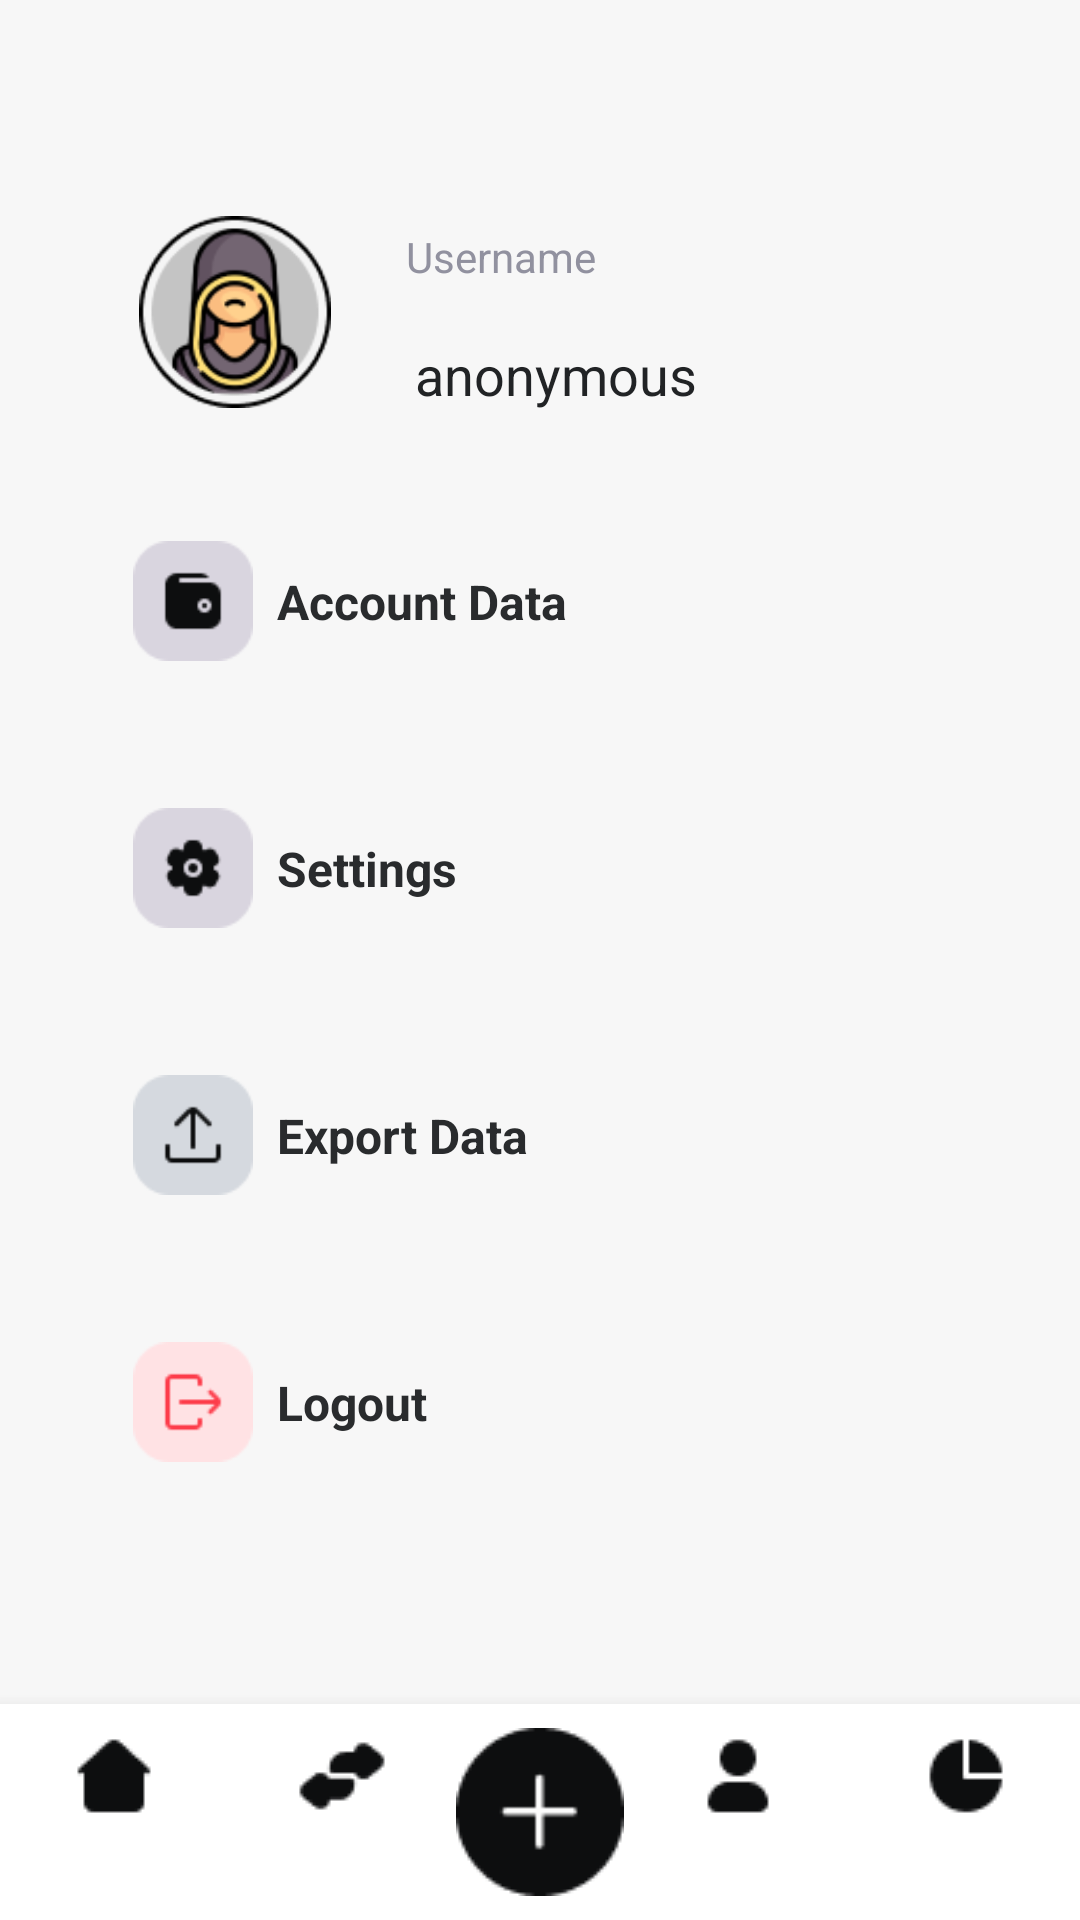

The Android layout XML behind this screen, and the referenced resources:
<!-- AndroidManifest.xml: application theme Theme.SplurgeSavvy -->
<!-- res/layout/profile_page.xml -->
<?xml version="1.0" encoding="utf-8"?>
<androidx.constraintlayout.widget.ConstraintLayout xmlns:android="http://schemas.android.com/apk/res/android"
    xmlns:app="http://schemas.android.com/apk/res-auto"
    xmlns:tools="http://schemas.android.com/tools"
    android:id="@+id/profile_account"
    android:layout_width="match_parent"
    android:layout_height="match_parent"
    android:background="#F7F7F7">

    <ImageView
        android:id="@+id/profile_picture"
        android:layout_width="0dp"
        android:layout_height="0dp"
        android:layout_marginTop="72dp"
        android:src="@drawable/profilepicture"
        app:layout_constraintEnd_toEndOf="parent"
        app:layout_constraintHeight_percent="0.1"
        app:layout_constraintHorizontal_bias="0.097"
        app:layout_constraintStart_toStartOf="parent"
        app:layout_constraintTop_toTopOf="parent"
        app:layout_constraintWidth_percent="0.3" />

    <TextView
        android:id="@+id/username"
        android:layout_width="100dp"
        android:layout_height="33dp"
        android:layout_marginTop="4dp"
        android:gravity="top"
        android:text="@string/username"
        android:textAppearance="@style/username"
        app:layout_constraintEnd_toEndOf="parent"
        app:layout_constraintHeight_percent="0.05"
        app:layout_constraintHorizontal_bias="0.471"
        app:layout_constraintStart_toStartOf="@id/profile_picture"
        app:layout_constraintTop_toTopOf="@id/profile_picture" />

    <TextView
        android:id="@+id/anonymous"
        android:layout_width="0dp"
        android:layout_height="32dp"
        android:text="@string/anonymous"
        android:textAppearance="@style/anonymous"
        android:gravity="center_horizontal|center_vertical"
        app:layout_constraintStart_toStartOf="@id/username"
        app:layout_constraintTop_toBottomOf="@id/username"
        app:layout_constraintEnd_toEndOf="@id/username"
        app:layout_constraintHeight_percent="0.08"
        app:layout_constraintHorizontal_bias="0.5"
        app:layout_constraintVertical_bias="0.1" />

    <RelativeLayout
        android:id="@+id/frame_69"
        android:layout_width="336dp"
        android:layout_height="356dp"
        android:layout_marginStart="4dp"
        android:layout_marginTop="20dp"
        app:layout_constraintStart_toStartOf="@id/profile_picture"
        app:layout_constraintTop_toBottomOf="@id/profile_picture">

        
        <RelativeLayout
            android:id="@+id/rectangle_1"
            android:layout_width="336dp"
            android:layout_height="89dp"
            android:background="@drawable/rectangle_profile">

            
            <ImageView
                android:id="@+id/accountImage"
                android:layout_width="40dp"
                android:layout_height="40dp"
                android:src="@drawable/profile_icon"
                android:layout_centerVertical="true"
                android:layout_marginStart="16dp" />

            
            <TextView
                android:id="@+id/accountData"
                android:layout_width="wrap_content"
                android:layout_height="wrap_content"
                android:layout_toEndOf="@id/accountImage"
                android:layout_centerVertical="true"
                android:layout_marginStart="8dp"
                android:text="@string/account_dat"
                android:textAppearance="@style/account_dat"
                android:textStyle="bold"/>


        </RelativeLayout>

        
        <RelativeLayout
            android:id="@+id/rectangle_2"
            android:layout_width="336dp"
            android:layout_height="89dp"
            android:background="@drawable/rectangle_profile"
            android:layout_below="@id/rectangle_1">

            
            <ImageView
                android:id="@+id/accountImage_2"
                android:layout_width="40dp"
                android:layout_height="40dp"
                android:src="@drawable/settings_icon"
                android:layout_centerVertical="true"
                android:layout_marginStart="16dp" />

            
            <TextView
                android:id="@+id/accountData_2"
                android:layout_width="wrap_content"
                android:layout_height="wrap_content"
                android:layout_toEndOf="@id/accountImage_2"
                android:layout_centerVertical="true"
                android:layout_marginStart="8dp"
                android:text="@string/settings"
                android:textAppearance="@style/settings"
                android:textStyle="bold"/>
        </RelativeLayout>

        
        <RelativeLayout
            android:id="@+id/rectangle_3"
            android:layout_width="336dp"
            android:layout_height="89dp"
            android:background="@drawable/rectangle_profile"
            android:layout_below="@id/rectangle_2">

            
            <ImageView
                android:id="@+id/accountImage_3"
                android:layout_width="40dp"
                android:layout_height="40dp"
                android:src="@drawable/download_icon"
                android:layout_centerVertical="true"
                android:layout_marginStart="16dp" />

            
            <TextView
                android:id="@+id/accountData_3"
                android:layout_width="wrap_content"
                android:layout_height="wrap_content"
                android:layout_toEndOf="@id/accountImage_3"
                android:layout_centerVertical="true"
                android:layout_marginStart="8dp"
                android:text="@string/export_data"
                android:textAppearance="@style/export_data"
                android:textStyle="bold"/>
        </RelativeLayout>

        
        <RelativeLayout
            android:id="@+id/rectangle_4"
            android:layout_width="336dp"
            android:layout_height="89dp"
            android:background="@drawable/rectangle_profile"
            android:layout_below="@id/rectangle_3">
            
            <ImageView
                android:id="@+id/accountImage_4"
                android:layout_width="40dp"
                android:layout_height="40dp"
                android:src="@drawable/logout_icon"
                android:layout_centerVertical="true"
                android:layout_marginStart="16dp" />

            
            <TextView
                android:id="@+id/accountData_4"
                android:layout_width="wrap_content"
                android:layout_height="wrap_content"
                android:layout_toEndOf="@id/accountImage_4"
                android:layout_centerVertical="true"
                android:layout_marginStart="8dp"
                android:text="@string/logout"
                android:textAppearance="@style/logout"
                android:textStyle="bold"/>

        </RelativeLayout>

    </RelativeLayout>

    <RelativeLayout
        android:layout_width="match_parent"
        android:layout_height="match_parent">

        

        <LinearLayout
            android:id="@+id/bottom_navigation"
            android:layout_width="match_parent"
            android:layout_height="wrap_content"
            android:layout_alignParentBottom="true"
            android:background="@android:color/white"
            android:elevation="8dp"
            android:orientation="horizontal"
            android:paddingVertical="8dp">

            <FrameLayout
                android:id="@+id/home_icon_main"
                android:layout_width="0dp"
                android:layout_height="wrap_content"
                android:layout_weight="1">

                <ImageView
                    android:id="@+id/home_icon"
                    android:layout_width="wrap_content"
                    android:layout_height="match_parent"
                    android:layout_gravity="center"
                    android:clickable="true"
                    android:contentDescription="Home"
                    android:focusable="true"
                    android:src="@drawable/home_home_black" />
            </FrameLayout>

            <FrameLayout
                android:id="@+id/transaction_icon_main"
                android:layout_width="0dp"
                android:layout_height="wrap_content"
                android:layout_weight="1">

                <ImageView
                    android:id="@+id/transaction_icon"
                    android:layout_width="wrap_content"
                    android:layout_height="wrap_content"
                    android:src="@drawable/home_transactions_black"
                    android:layout_gravity="center"
                    android:contentDescription="Transactions"
                    android:clickable="true"
                    android:focusable="true" />
            </FrameLayout>

            <FrameLayout
                android:id="@+id/create_expense_icon_main"
                android:layout_width="56dp"
                android:layout_height="56dp">

                <ImageView
                    android:id="@+id/create_expense_icon"
                    android:layout_width="match_parent"
                    android:layout_height="match_parent"
                    android:src="@drawable/add_new"
                    android:layout_gravity="center"
                    android:contentDescription="Create Expense"
                    android:clickable="true"
                    android:focusable="true"
                    android:elevation="12dp"
                    android:background="@drawable/rounded_button" />
            </FrameLayout>

            <FrameLayout
                android:id="@+id/profile_icon_main"
                android:layout_width="0dp"
                android:layout_height="wrap_content"
                android:layout_weight="1">

                <ImageView
                    android:id="@+id/profile_icon"
                    android:layout_width="wrap_content"
                    android:layout_height="wrap_content"
                    android:src="@drawable/home_profile_black"
                    android:layout_gravity="center"
                    android:contentDescription="Profile"
                    android:clickable="true"
                    android:focusable="true" />
            </FrameLayout>

            <FrameLayout
                android:id="@+id/budget_icon_main"
                android:layout_width="0dp"
                android:layout_height="wrap_content"
                android:layout_weight="1">

                <ImageView
                    android:id="@+id/budget_icon"
                    android:layout_width="wrap_content"
                    android:layout_height="wrap_content"
                    android:src="@drawable/home_budget_black"
                    android:layout_gravity="center"
                    android:contentDescription="Budget"
                    android:clickable="true"
                    android:focusable="true" />
            </FrameLayout>
        </LinearLayout>
    </RelativeLayout>


</androidx.constraintlayout.widget.ConstraintLayout>
<!-- resources referenced by this layout -->
<resources>
  <!-- drawable add_new: png bitmap (drawable, 306 bytes) -->
  <!-- drawable download_icon: png bitmap (drawable, 945 bytes) -->
  <!-- drawable home_budget_black: png bitmap (drawable, 600 bytes) -->
  <!-- drawable home_home_black: png bitmap (drawable, 442 bytes) -->
  <!-- drawable home_profile_black: png bitmap (drawable, 505 bytes) -->
  <!-- drawable home_transactions_black: png bitmap (drawable, 575 bytes) -->
  <!-- drawable logout_icon: png bitmap (drawable, 931 bytes) -->
  <!-- drawable profile_icon: png bitmap (drawable, 967 bytes) -->
  <!-- drawable profilepicture: png bitmap (drawable, 9057 bytes) -->
  <!-- drawable rounded_button: png bitmap (drawable, 1004 bytes) -->
  <!-- drawable settings_icon: png bitmap (drawable, 1211 bytes) -->
  <string name="account_dat">Account Data</string>
  <string name="anonymous">anonymous</string>
  <string name="export_data">Export Data</string>
  <string name="logout">Logout</string>
  <string name="settings">Settings</string>
  <string name="username">Username</string>
  <style name="account_dat">
          <item name="android:textSize">16sp</item>
          <item name="android:textColor">#292B2D</item>
      </style>
  <style name="anonymous">
          <item name="android:textSize">18sp</item>
          <item name="android:textColor">#212325</item>
      </style>
  <style name="export_data">
          <item name="android:textSize">16sp</item>
          <item name="android:textColor">#292B2D</item>
      </style>
  <style name="logout">
          <item name="android:textSize">16sp</item>
          <item name="android:textColor">#292B2D</item>
      </style>
  <style name="settings">
          <item name="android:textSize">16sp</item>
          <item name="android:textColor">#292B2D</item>
      </style>
  <style name="username">
          <item name="android:textSize">14sp</item>
          <item name="android:textColor">#91919F</item>
      </style>
  <style name="Theme.SplurgeSavvy" parent="Base.Theme.SplurgeSavvy" />
  <style name="Base.Theme.SplurgeSavvy" parent="Theme.Material3.DayNight.NoActionBar">
          
          
      </style>
</resources>
